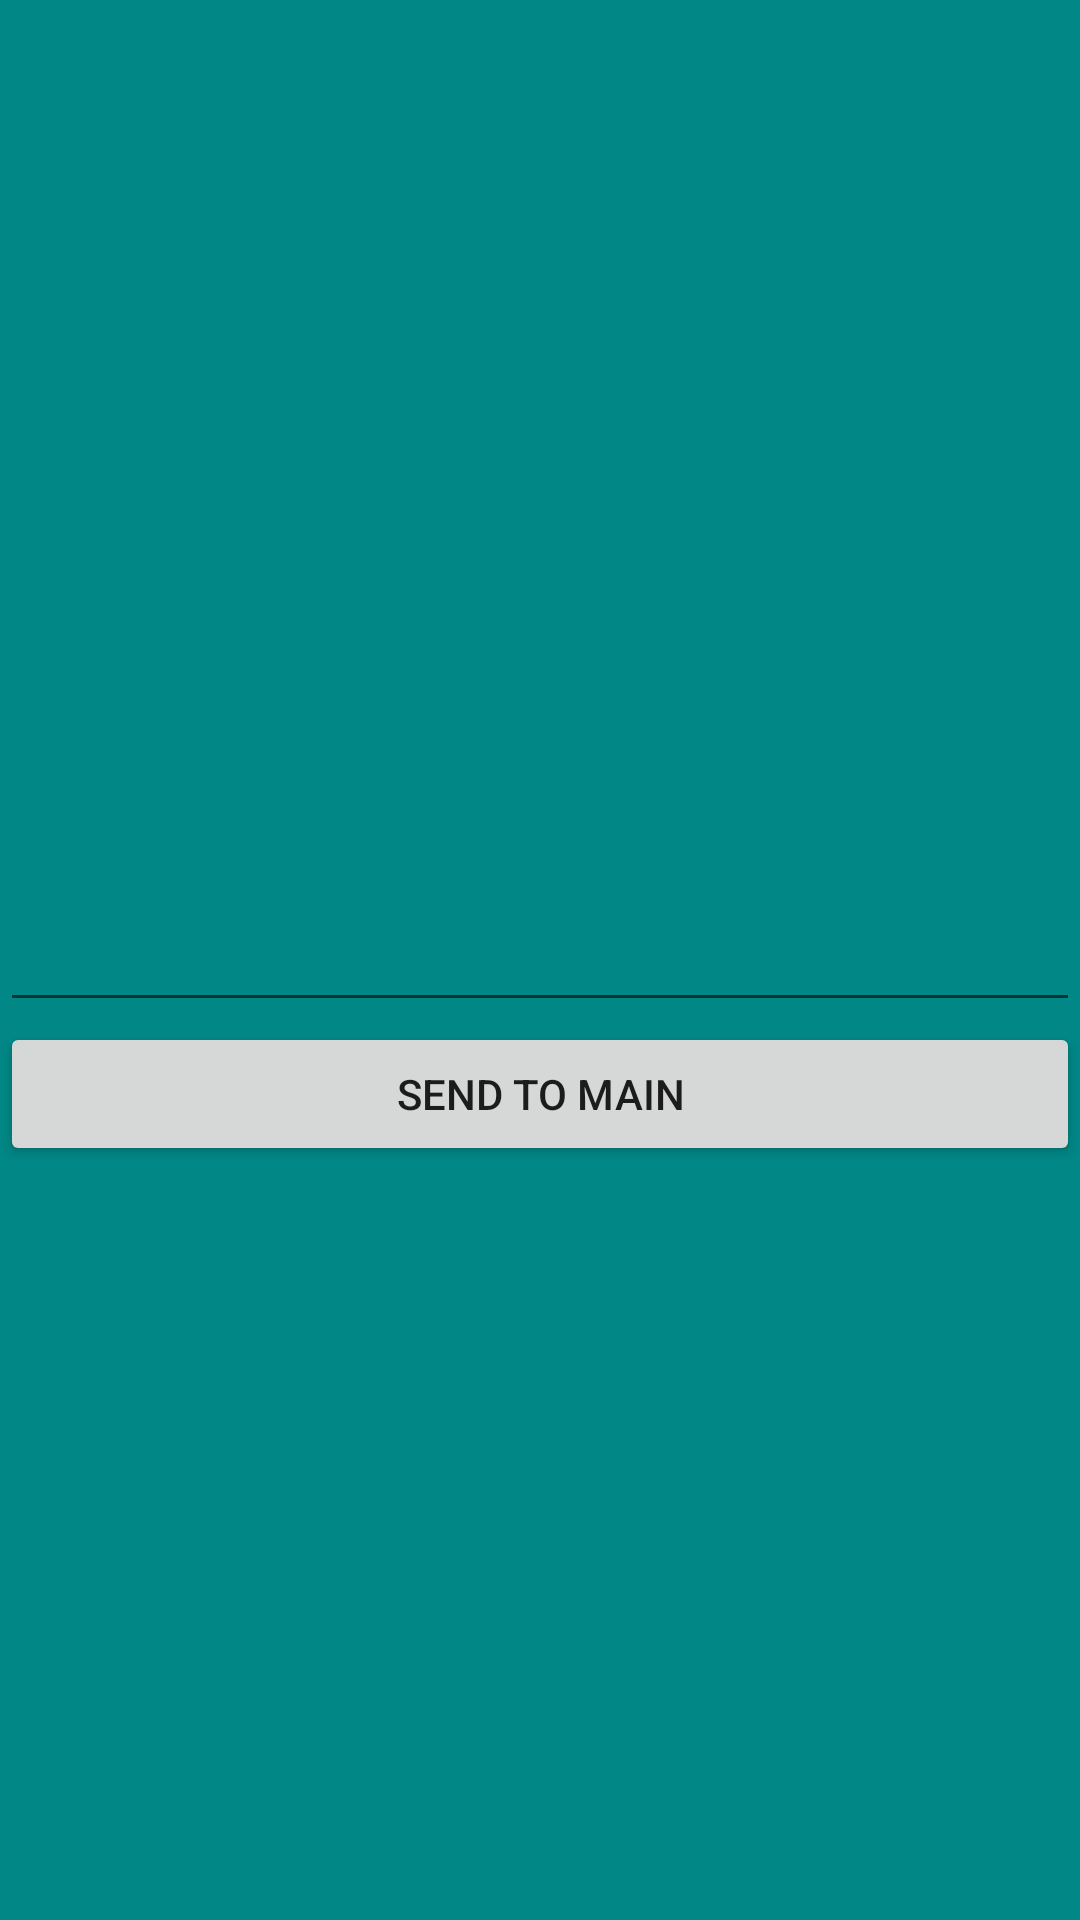

The Android layout XML behind this screen, and the referenced resources:
<!-- AndroidManifest.xml: application theme Theme.Kotlin1_DZ1 -->
<!-- res/layout/activity_second.xml -->
<?xml version="1.0" encoding="utf-8"?>
<androidx.constraintlayout.widget.ConstraintLayout xmlns:android="http://schemas.android.com/apk/res/android"
    xmlns:app="http://schemas.android.com/apk/res-auto"
    xmlns:tools="http://schemas.android.com/tools"
    android:layout_width="match_parent"
    android:layout_height="match_parent"
    android:background="@color/teal_700"
    tools:context=".ui.MainActivity">

    <EditText
        android:id="@+id/et_text_activity_second"
        style="@style/style_for_second"
        app:layout_constraintBottom_toBottomOf="parent"
        app:layout_constraintLeft_toLeftOf="parent"
        app:layout_constraintRight_toRightOf="parent"
        app:layout_constraintTop_toTopOf="parent"
        android:autofillHints="@string/et_enter"
        android:inputType="text"
        tools:ignore="LabelFor"
        />

    <Button
        android:id="@+id/btn_sent_activity_second"
        android:text="@string/btn_send_to_main"
        style="@style/style_for_second"
        app:layout_constraintTop_toBottomOf="@+id/et_text_activity_second"
        app:layout_constraintLeft_toLeftOf="parent"
        app:layout_constraintRight_toRightOf="parent"
        />

</androidx.constraintlayout.widget.ConstraintLayout>
<!-- resources referenced by this layout -->
<resources>
  <string name="btn_send_to_main">Send to main</string>
  <string name="et_enter">Введите текст</string>
  <style name="style_for_second">
          <item name="android:layout_width">0dp</item>
          <item name="android:layout_height">wrap_content</item>
      </style>
  <style name="Theme.Kotlin1_DZ1" parent="Theme.MaterialComponents.DayNight.DarkActionBar">
          
          <item name="colorPrimary">@color/purple_500</item>
          <item name="colorPrimaryVariant">@color/purple_700</item>
          <item name="colorOnPrimary">@color/white</item>
          
          <item name="colorSecondary">@color/teal_200</item>
          <item name="colorSecondaryVariant">@color/teal_700</item>
          <item name="colorOnSecondary">@color/black</item>
          
          <item name="android:statusBarColor" tools:targetApi="l">?attr/colorPrimaryVariant</item>
          
  
  
      </style>
  <!-- not gathered from this repository: default colours our renderer supplied (Android Studio template values) -->
  <color name="purple_500">#FF6200EE</color>
  <color name="purple_700">#FF3700B3</color>
  <color name="teal_200">#FF03DAC5</color>
  <color name="teal_700">#FF018786</color>
  <color name="black">#FF000000</color>
  <color name="white">#FFFFFFFF</color>
</resources>
